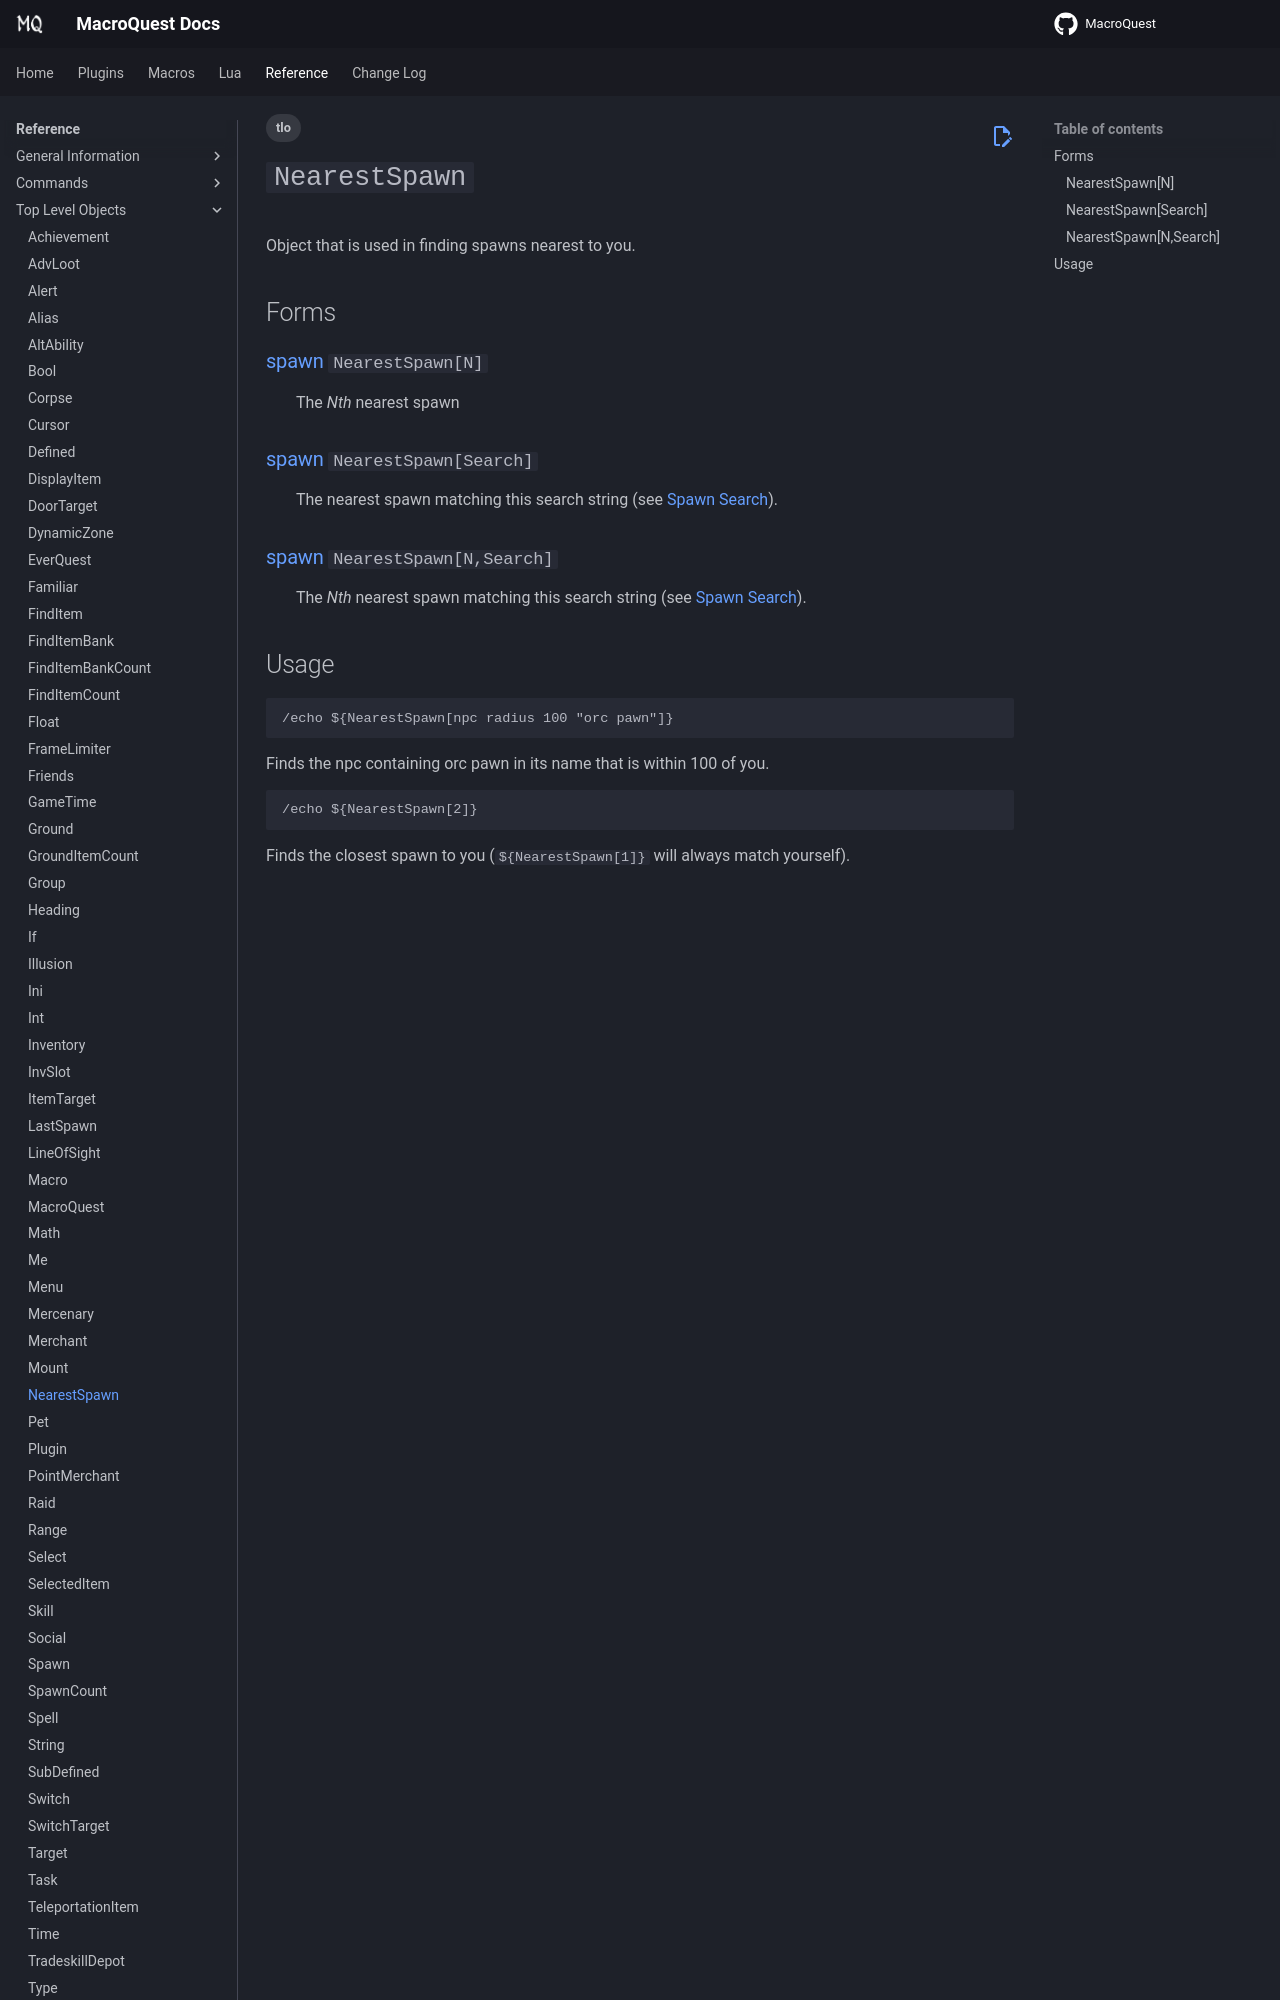

repository: macroquest/docs · page: reference/top-level-objects/tlo-nearestspawn/index.html · generator: jekyll

---
tags:
    - tlo
---
# `NearestSpawn`

<!--tlo-desc-start-->
Object that is used in finding spawns nearest to you.
<!--tlo-desc-end-->
## Forms
<!--tlo-forms-start-->
### {{ renderMember(type='spawn', name='NearestSpawn', params='N') }}

:   The _Nth_ nearest spawn

### {{ renderMember(type='spawn', name='NearestSpawn', params='Search') }}

:   The nearest spawn matching this search string (see [Spawn Search]).

### {{ renderMember(type='spawn', name='NearestSpawn', params='N,Search') }}

:   The _Nth_ nearest spawn matching this search string (see [Spawn Search]).
<!--tlo-forms-end-->
